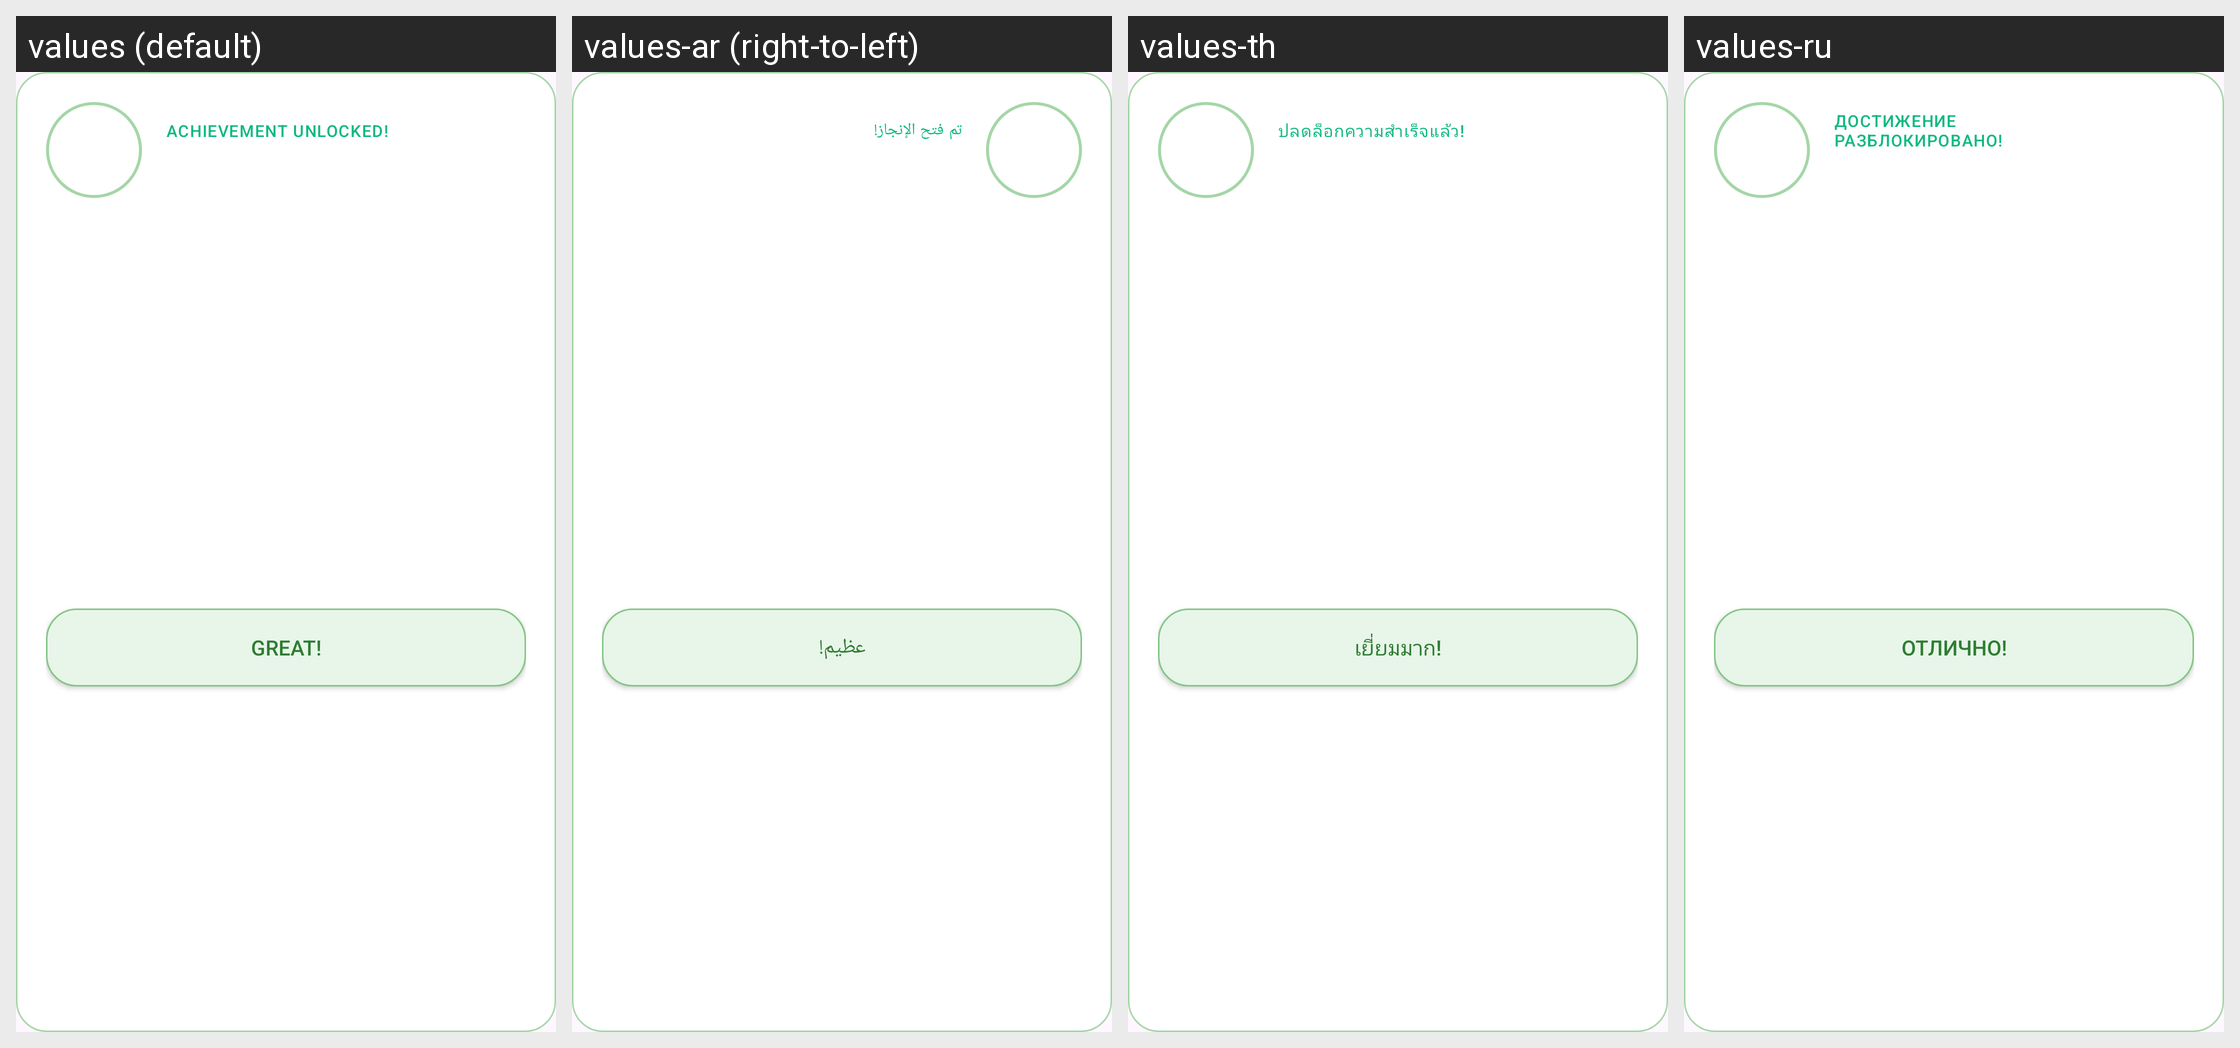

For this localized Android screen grid, give each drawn string resource with its value in every locale shown.
Android screen res/layout/dialog_achievement_earned.xml rendered under 4 locales, left to right: values (default), values-ar (right-to-left), values-th, values-ru. Device: Nexus 5 (rendered at 1080×1920; each locale shown at half size, 540×960, under a caption strip naming it); theme Theme.MarimoCare.
Other locales in the repository, not shown: values-de, values-es, values-fr, values-it, values-ja, values-ko.
Strings drawn on this screen, with the default value and each locale's value (text and hints the layout hard-codes, and strings that could not be matched under every locale, appear in the picture but are not listed):

achievement_unlocked
  values: Achievement Unlocked!
  values-ar: تم فتح الإنجاز!
  values-th: ปลดล็อกความสำเร็จแล้ว!
  values-ru: Достижение разблокировано!

great
  values: Great!
  values-ar: عظيم!
  values-th: เยี่ยมมาก!
  values-ru: Отлично!
